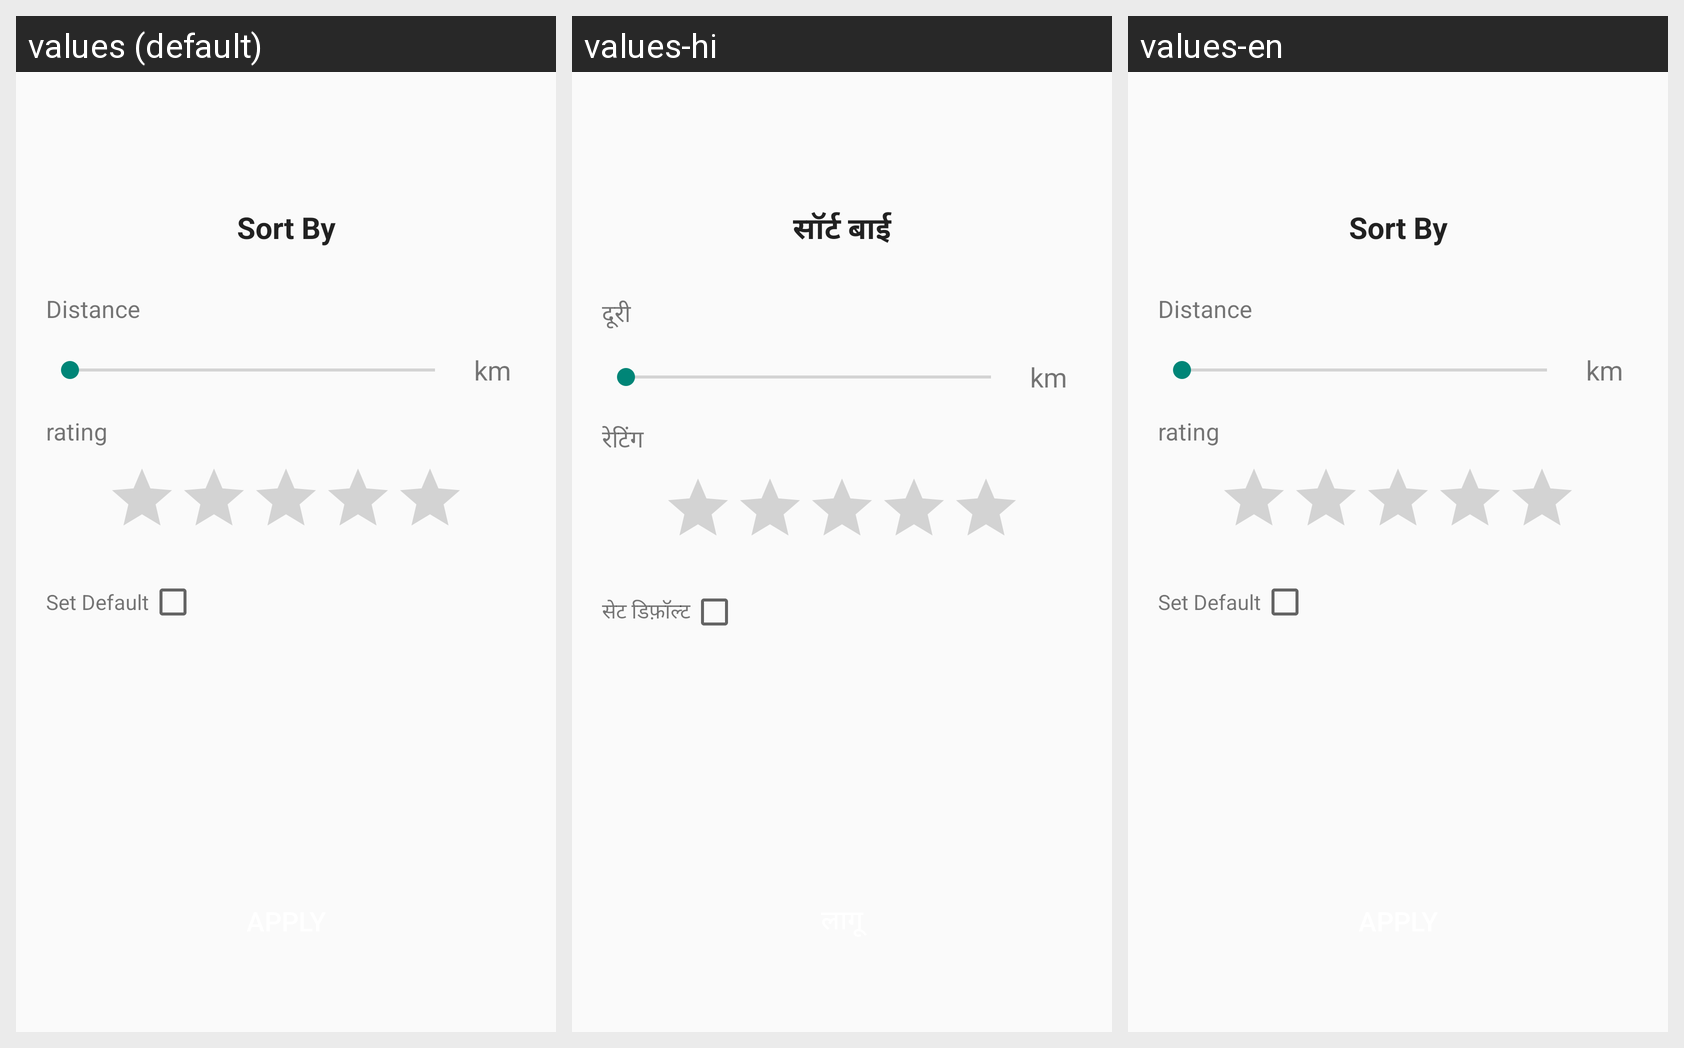

This grid shows one Android layout under several languages. Give, for every string resource on the screen, its name, the default text and each shown locale's text.
Android screen res/layout/sort_store_dialog.xml rendered under 3 locales, left to right: values (default), values-hi, values-en. Device: Nexus 5 (rendered at 1080×1920; each locale shown at half size, 540×960, under a caption strip naming it); theme Theme.AppCompat.Light.NoActionBar.
Strings drawn on this screen, with the default value and each locale's value (text and hints the layout hard-codes, and strings that could not be matched under every locale, appear in the picture but are not listed):

sort_by
  values: Sort By
  values-hi: सॉर्ट बाई
  values-en: Sort By

distance
  values: Distance
  values-hi: दूरी
  values-en: Distance

km
  values: km
  values-hi: km
  values-en: km

rating
  values: rating
  values-hi: रेटिंग
  values-en: rating

set_default
  values: Set Default
  values-hi: सेट डिफ़ॉल्ट
  values-en: Set Default
